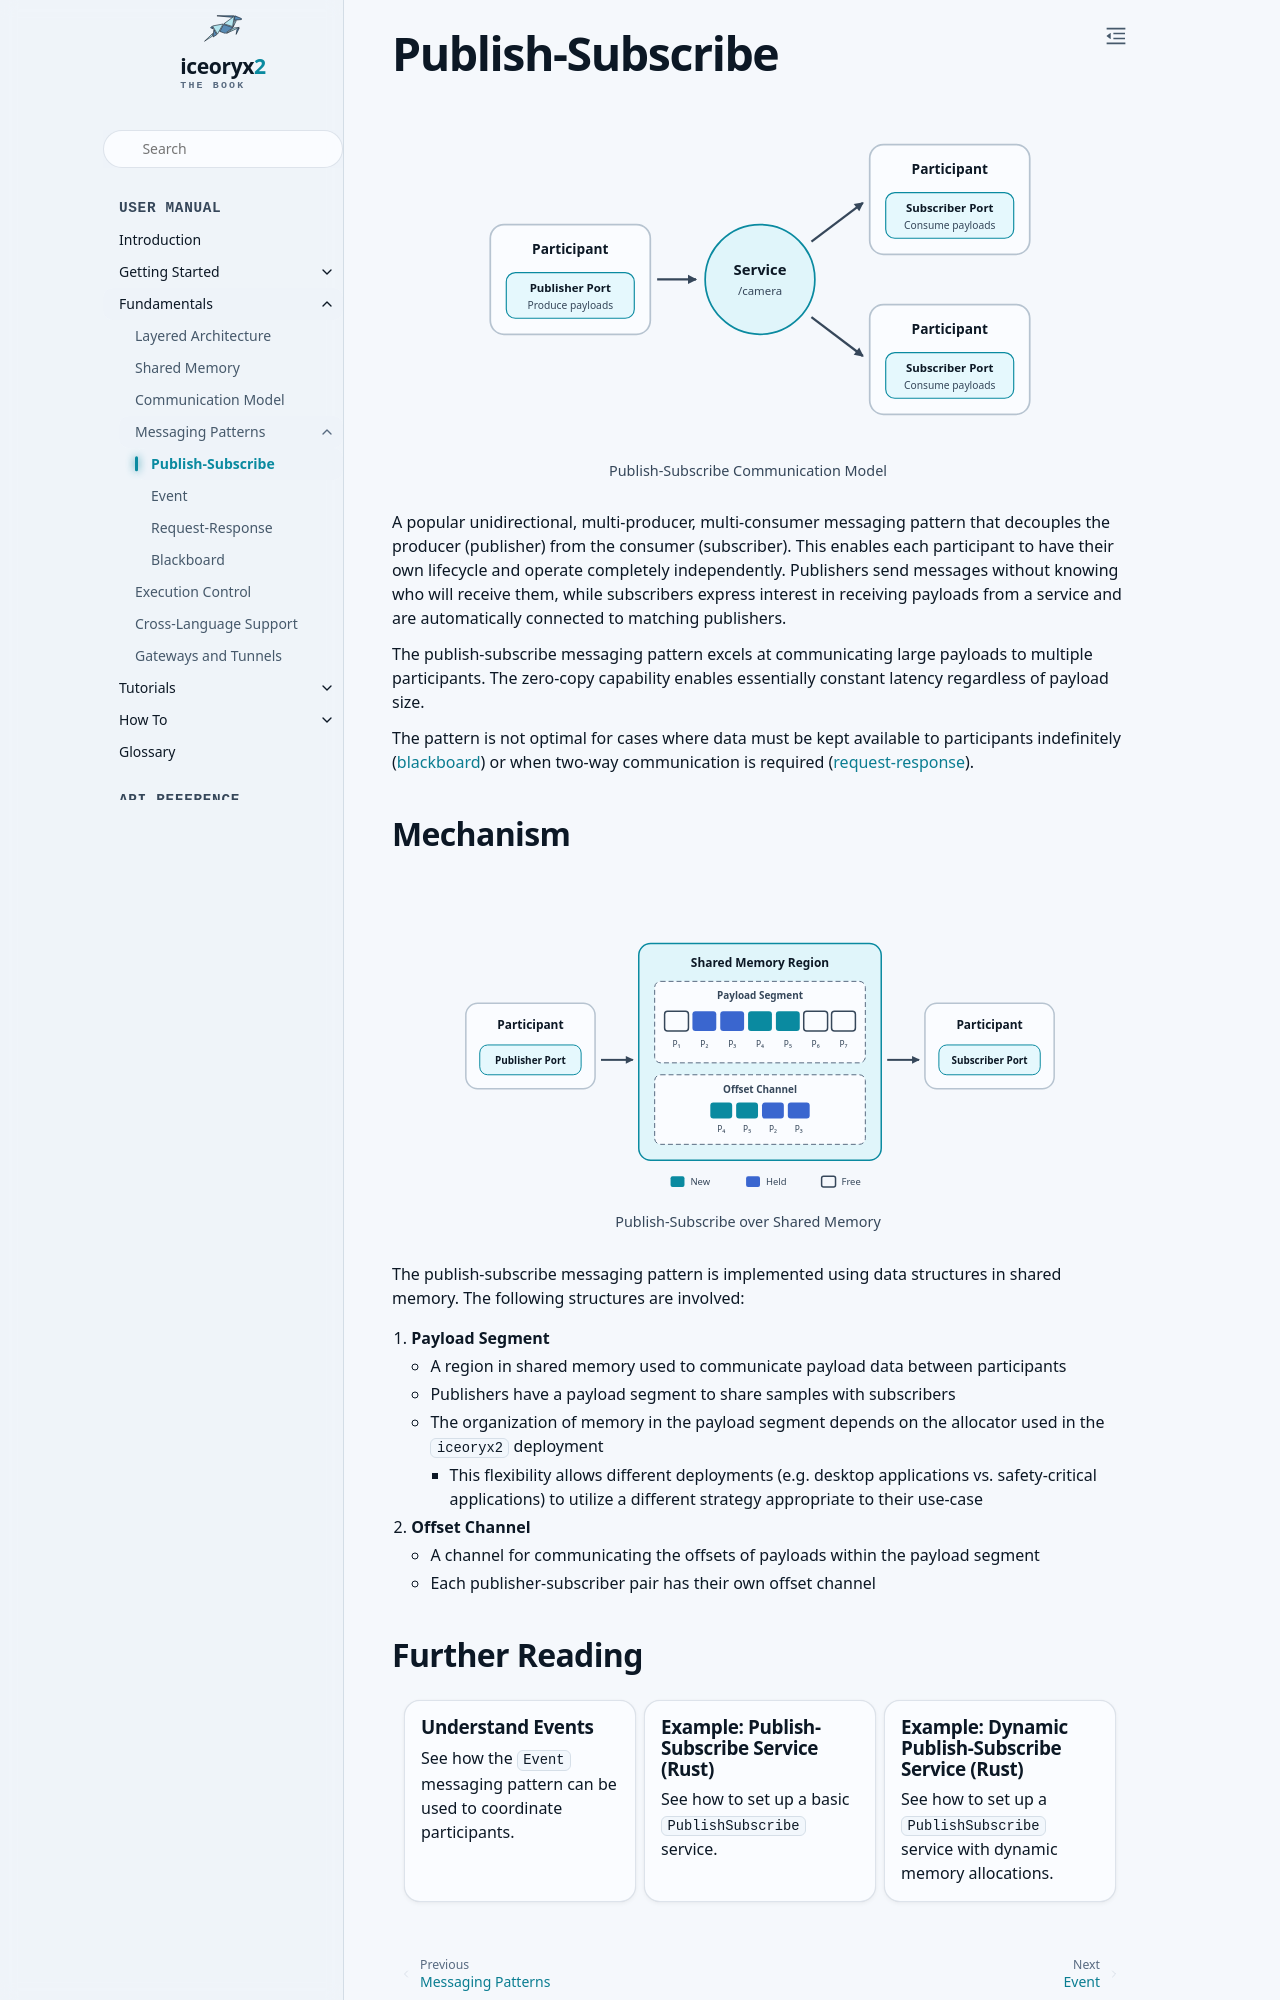

repository: ekxide/iceoryx2-book · page: v0.9.1/fundamentals/messaging-patterns/publish-subscribe.html · generator: sphinx

# Publish-Subscribe

```{inline-svg} /images/publish-subscribe-pattern.svg
:name: fig-publish-subscribe-communication
:alt: publish-subscribe messaging pattern

Publish-Subscribe Communication Model
```

A popular unidirectional, multi-producer, multi-consumer messaging pattern
that decouples the producer (publisher) from the consumer (subscriber).
This enables each participant to have their own lifecycle and operate
completely independently. Publishers send messages without knowing who will
receive them, while subscribers express interest in receiving payloads from a
service and are automatically connected to matching publishers.

The publish-subscribe messaging pattern excels at communicating large payloads
to multiple participants. The zero-copy capability enables essentially
constant latency regardless of payload size.

The pattern is not optimal for cases where data must be kept available to
participants indefinitely ([blackboard](
/fundamentals/messaging-patterns/blackboard)) or when two-way communication is
required ([request-response](
/fundamentals/messaging-patterns/request-response)).

## Mechanism

```{inline-svg} /images/publish-subscribe-mechanism.svg
:name: fig-publish-subscribe-mechanism
:alt: publish-subscribe messaging protocol

Publish-Subscribe over Shared Memory
```

The publish-subscribe messaging pattern is implemented using data structures in
shared memory. The following structures are involved:

1. **Payload Segment**
    * A region in shared memory used to communicate payload data between
      participants
    * Publishers have a payload segment to share samples with subscribers
    * The organization of memory in the payload segment depends on the
      allocator used in the `iceoryx2` deployment
        * This flexibility allows different deployments (e.g. desktop
          applications vs. safety-critical applications) to utilize a
          different strategy appropriate to their use-case
1. **Offset Channel**
    * A channel for communicating the offsets of payloads within the payload
      segment
    * Each publisher-subscriber pair has their own offset channel
